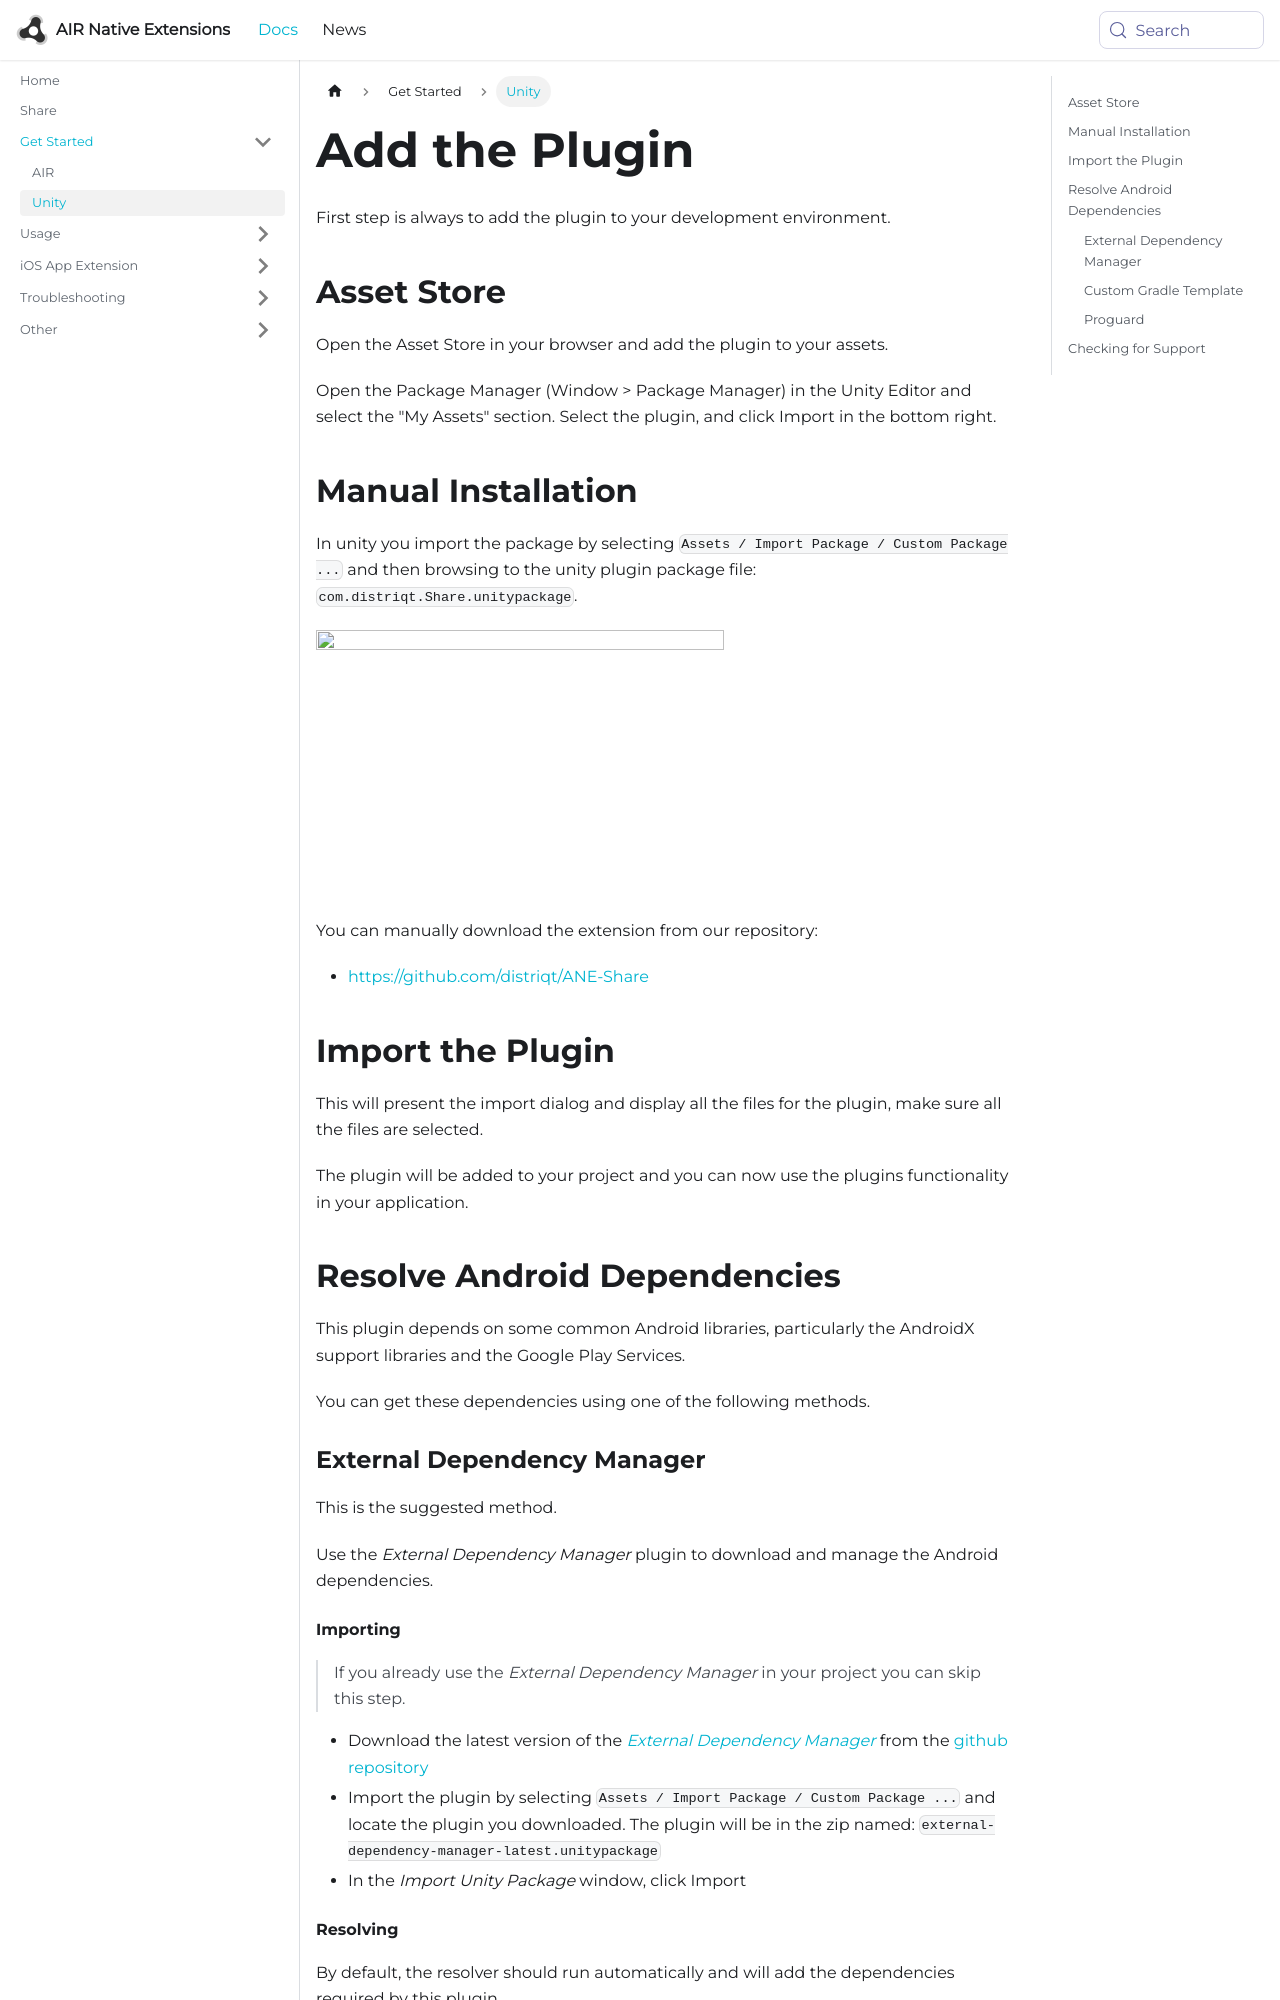

repository: airnativeextensions/nativeextensions-documentation · page: docs/share/add-the-plugin/index.html · generator: docusaurus

---
title: Add the Plugin
sidebar_label: Unity
---

First step is always to add the plugin to your development environment. 


## Asset Store

Open the Asset Store in your browser and add the plugin to your assets.

Open the Package Manager (Window > Package Manager) in the Unity Editor and select the "My Assets" section. Select the plugin, and click Import in the bottom right.


## Manual Installation

In unity you import the package by selecting `Assets / Import Package / Custom Package ...` and then browsing to the unity plugin package file: `com.distriqt.Share.unitypackage`.

![](images/unity-import-package.png)

You can manually download the extension from our repository:

- https://github.com/distriqt/ANE-Share



## Import the Plugin


This will present the import dialog and display all the files for the plugin, make sure all the files are selected.

The plugin will be added to your project and you can now use the plugins functionality in your application.




## Resolve Android Dependencies

This plugin depends on some common Android libraries, particularly the AndroidX support libraries and the Google Play Services.

You can get these dependencies using one of the following methods.


### External Dependency Manager

This is the suggested method.

Use the *External Dependency Manager* plugin to download and manage the Android dependencies. 



#### Importing

> If you already use the *External Dependency Manager* in your project you can skip this step.

- Download the latest version of the [*External Dependency Manager*](https://github.com/googlesamples/unity-jar-resolver/raw/master/external-dependency-manager-latest.unitypackage) from the [github repository](https://github.com/googlesamples/unity-jar-resolver)
- Import the plugin by selecting `Assets / Import Package / Custom Package ...` and locate the plugin you downloaded. The plugin will be in the zip named: `external-dependency-manager-latest.unitypackage` 
- In the *Import Unity Package* window, click Import
